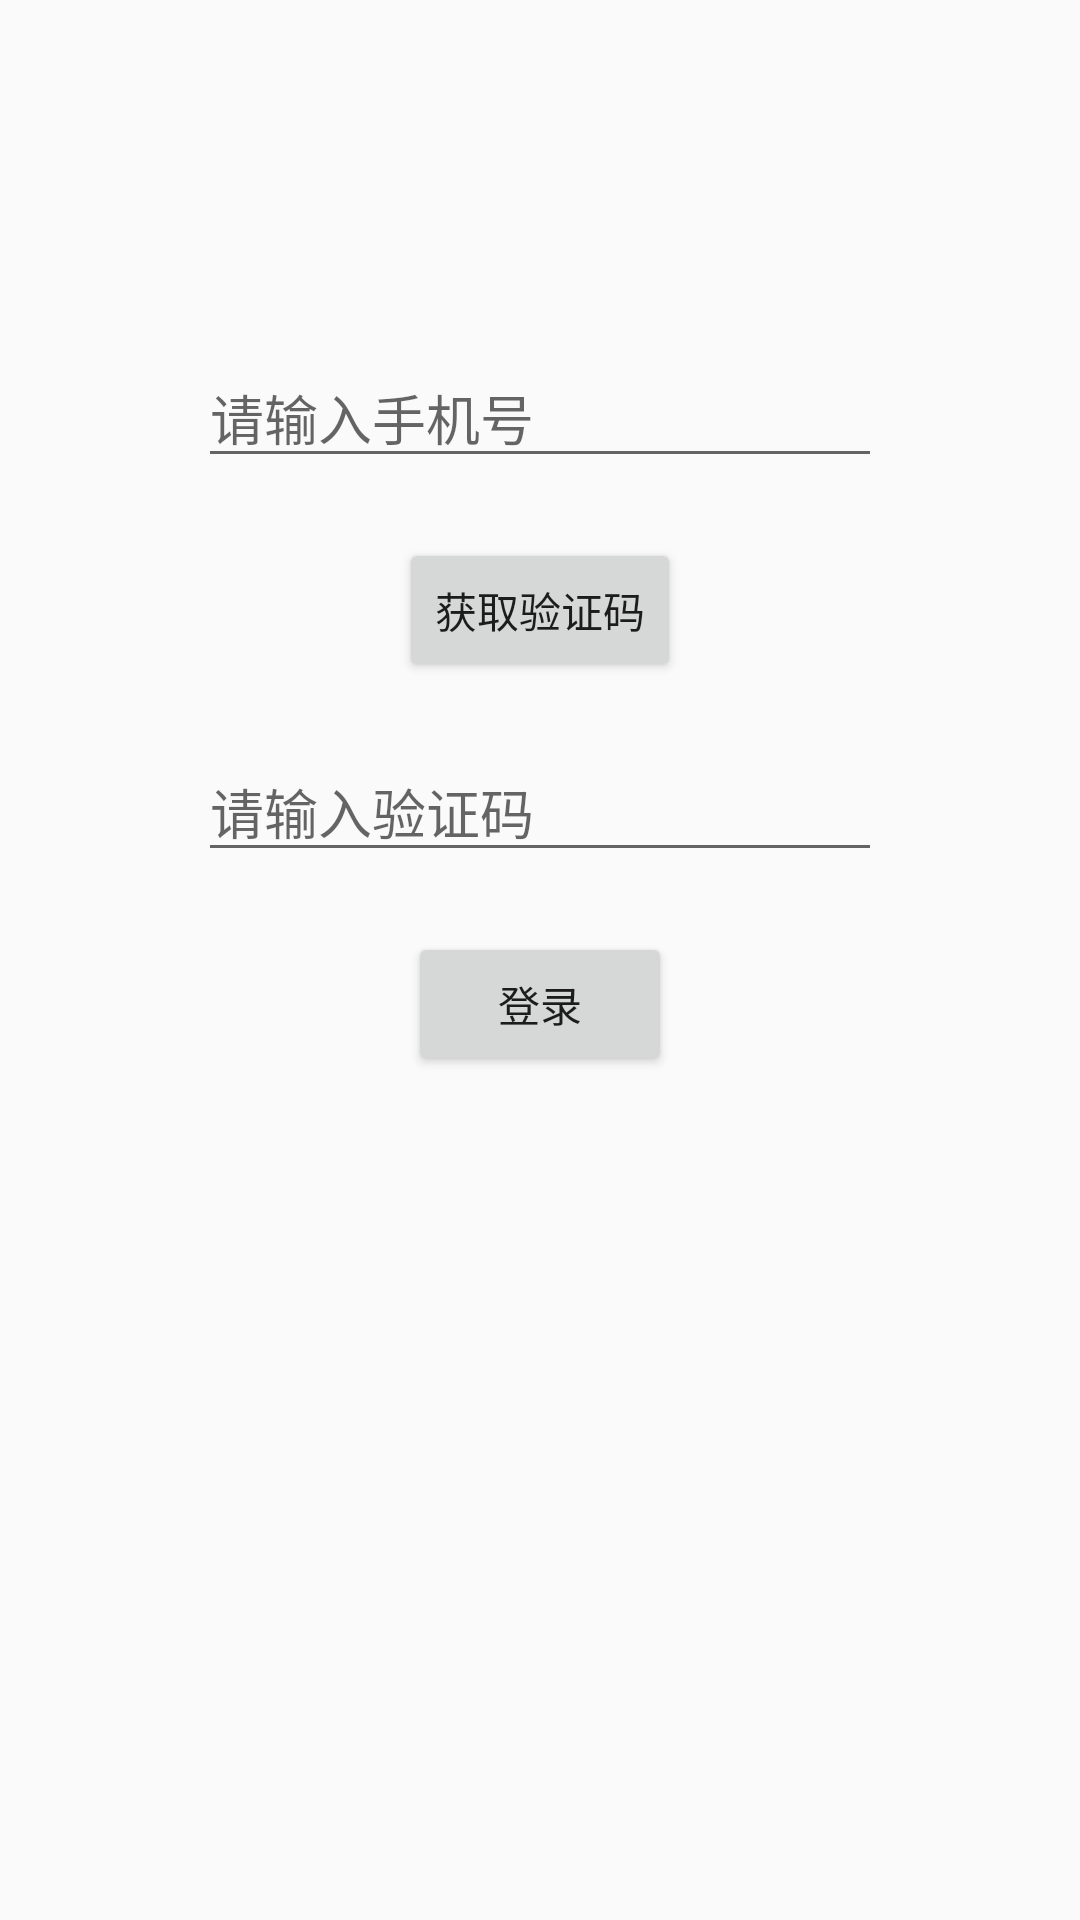

Write the Android layout XML for this screen, with the resource values it uses.
<!-- AndroidManifest.xml: activity theme Theme.AppCompat.Light -->
<!-- res/layout/activity_login.xml -->
<?xml version="1.0" encoding="utf-8"?>
<androidx.constraintlayout.widget.ConstraintLayout xmlns:android="http://schemas.android.com/apk/res/android"
    xmlns:app="http://schemas.android.com/apk/res-auto"
    xmlns:tools="http://schemas.android.com/tools"
    android:id="@+id/container"
    android:layout_width="match_parent"
    android:layout_height="match_parent"
    android:paddingLeft="@dimen/fragment_horizontal_margin"
    android:paddingTop="@dimen/fragment_vertical_margin"
    android:paddingRight="@dimen/fragment_horizontal_margin"
    android:paddingBottom="@dimen/fragment_vertical_margin"
    tools:context=".LoginActivity">

    <EditText
        android:id="@+id/edit_phone"
        android:layout_width="0dp"
        android:layout_height="wrap_content"
        android:hint="请输入手机号"
        android:inputType="phone"
        app:layout_constraintStart_toStartOf="parent"
        app:layout_constraintEnd_toEndOf="parent"
        app:layout_constraintTop_toTopOf="parent"
        app:layout_constraintHorizontal_bias="0.5"
        android:layout_marginTop="100dp"
        android:layout_marginStart="50dp"
        android:layout_marginEnd="50dp"/>

    <Button
        android:id="@+id/btn_get_code"
        android:layout_width="wrap_content"
        android:layout_height="wrap_content"
        android:text="获取验证码"
        app:layout_constraintTop_toBottomOf="@id/edit_phone"
        app:layout_constraintStart_toStartOf="parent"
        app:layout_constraintEnd_toEndOf="parent"
        android:layout_marginTop="20dp"
        android:layout_marginStart="50dp"
        android:layout_marginEnd="50dp"/>

    <EditText
        android:id="@+id/edit_code"
        android:layout_width="0dp"
        android:layout_height="wrap_content"
        android:hint="请输入验证码"
        android:inputType="number"
        app:layout_constraintStart_toStartOf="parent"
        app:layout_constraintEnd_toEndOf="parent"
        app:layout_constraintTop_toBottomOf="@id/btn_get_code"
        app:layout_constraintHorizontal_bias="0.5"
        android:layout_marginTop="20dp"
        android:layout_marginStart="50dp"
        android:layout_marginEnd="50dp"/>

    <Button
        android:id="@+id/btn_login"
        android:layout_width="wrap_content"
        android:layout_height="wrap_content"
        android:text="登录"
        app:layout_constraintTop_toBottomOf="@id/edit_code"
        app:layout_constraintStart_toStartOf="parent"
        app:layout_constraintEnd_toEndOf="parent"
        android:layout_marginTop="20dp"
        android:layout_marginStart="50dp"
        android:layout_marginEnd="50dp"/>
</androidx.constraintlayout.widget.ConstraintLayout>
<!-- resources referenced by this layout -->
<resources>
  <dimen name="fragment_horizontal_margin">16dp</dimen>
  <dimen name="fragment_vertical_margin">16dp</dimen>
</resources>
